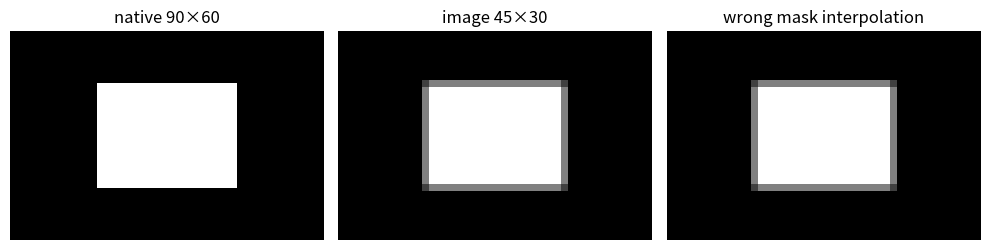
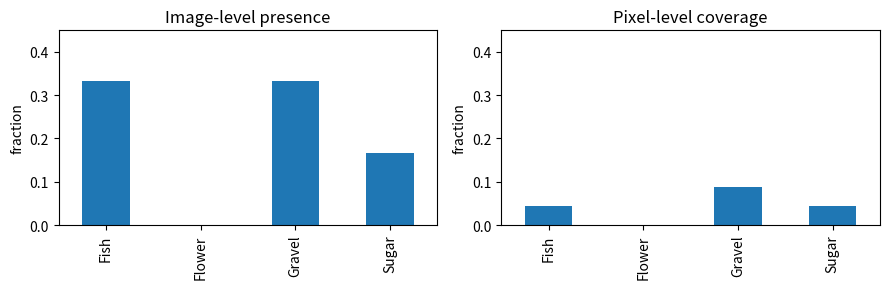

Generate these figures, in order, with matplotlib:
# Generated from the matching notebook by scripts/build_bootcamp_notebooks.py.

# %% [markdown] 1
# # Session 1 · See the data before building a model
# 
# **30 October 2026 · Teaching walkthrough · ~60–75 minutes**
# 
# Our goal is to reason about image pixels, four independent masks, encoded labels and validation evidence. All arrays here are small, deterministic and synthetic. They teach mechanics; they say nothing about any competition's measured performance.
# 
# **Route:** pixels → masks → RLE → defect patterns → geometry → metrics → validation. In each “Predict” prompt, decide before running the next cell. This notebook runs offline on a CPU.
# 
# **Setup:** from the repository root, `uv run --no-project --with numpy==2.2.6 --with pandas==2.3.3 --with matplotlib==3.10.9 --with pillow==12.3.0 --with jupyterlab==4.4.9 jupyter lab` to open Jupyter; or run the paired script with the same four pinned packages and `python docs/bootcamp_session_1/foundations_walkthrough.py`. Use the **Python 3** kernel. The runtime needs `numpy`, `pandas`, `matplotlib`, and `Pillow`; no GPU, network or project data is used.

# %% 2
import numpy as np
import pandas as pd
from PIL import Image
import matplotlib.pyplot as plt
np.set_printoptions(linewidth=100)
print('NumPy', np.__version__, '| pandas', pd.__version__)

# %% [markdown] 3
# ## 1 · Pixel values and shape
# 
# A grayscale image is an `(H, W)` array; an RGB image is `(H, W, 3)` in **HWC** layout. A model library may ask for `(C, H, W)` instead. The channel axis changes location, not meaning. For ordinary 8-bit images, dividing by 255 maps integer 0…255 to floating 0…1. The right normalization for a trained model depends on its training recipe; today we only inspect the transformation.
# 
# **Predict:** What are the shapes and dtype after converting the picture to float? Where does the red pixel land after HWC→CHW?

# %% 4
image = np.array([[[0, 40, 80], [255, 0, 0], [20, 80, 120]],
                  [[90, 90, 90], [0, 255, 0], [255, 255, 255]]], dtype=np.uint8)
image_float = image.astype(np.float32) / 255.0
image_chw = np.transpose(image_float, (2, 0, 1))
print('HWC:', image.shape, image.dtype, '| CHW:', image_chw.shape, image_chw.dtype)
print('red pixel HWC:', image_float[0, 1], '| CHW:', image_chw[:, 0, 1])
assert image_chw.shape == (3, 2, 3)
assert np.allclose(image_chw[:, 0, 1], [1, 0, 0])
assert image_float.min() >= 0 and image_float.max() <= 1

# %% [markdown] 5
# ## 2 · Four masks share a canvas
# 
# Each channel answers a separate yes/no question. A clean pixel has `[0,0,0,0]`; a pixel may in principle have more than one 1. Whether a **particular dataset** actually contains pixel overlap is an observation to verify, not a reason to discard independent labels. Count images with multiple present classes (**co-occurrence**) separately from pixels with multiple classes (**overlap**).
# 
# **Predict:** The two masks below occur in one image. Does that imply any pixel is shared?

# %% 6
names = ('Fish', 'Flower', 'Gravel', 'Sugar')  # illustrative cloud-like labels
masks = np.zeros((4, 3, 5), dtype=np.uint8)  # C,H,W
masks[0, 0, 0:2] = 1
masks[1, 2, 3:5] = 1
print('classes present:', [names[i] for i in np.flatnonzero(masks.sum(axis=(1, 2)))])
print('pixels with two or more labels:', int((masks.sum(axis=0) >= 2).sum()))
assert (masks.sum(axis=(1, 2)) > 0).sum() == 2
assert (masks.sum(axis=0) >= 2).sum() == 0
# Make a separate one-pixel overlap to see why the two questions differ.
masks_with_overlap = masks.copy()
masks_with_overlap[1, 0, 0] = 1
assert (masks_with_overlap.sum(axis=0) >= 2).sum() == 1

# %% [markdown] 7
# ## 3 · Decode a label with RLE
# 
# For this exercise, RLE is a list of **1-based `start length` pairs**. Pixels are visited top to bottom in a column, then the next column: NumPy `order="F"`. A non-square `3×5` mask reveals a wrong traversal order more clearly than a square. The two marked pixels at `(row 1, column 2)` and `(row 2, column 2)` occupy zero-based flat positions `2×3+1=7` and `8`; adding 1 to the first position gives RLE `"8 2"`.
# 
# **Predict:** What will `"8 2"` produce if reshaped in default C order?

# %% 8
def decode_rle(rle, shape):
    h, w = shape
    flat = np.zeros(h * w, dtype=np.uint8)
    if pd.isna(rle) or not str(rle).strip():
        return flat.reshape(shape, order='F')
    values = np.asarray(str(rle).split(), dtype=np.int64)
    if values.size % 2:
        raise ValueError('RLE needs start/length pairs')
    previous_end = 0
    for start, length in values.reshape(-1, 2):
        lo, hi = int(start) - 1, int(start) - 1 + int(length)
        if lo < previous_end or length <= 0 or hi > flat.size:
            raise ValueError('RLE runs must be ordered, non-overlapping and in bounds')
        flat[lo:hi] = 1
        previous_end = hi
    return flat.reshape(shape, order='F')

def encode_rle(mask):
    flat = (np.asarray(mask) > 0).astype(np.uint8).reshape(-1, order='F')
    padded = np.r_[0, flat, 0]
    changes = np.flatnonzero(np.diff(padded)) + 1
    changes[1::2] -= changes[::2]
    return ' '.join(map(str, changes))

worked = decode_rle('8 2', (3, 5))
wrong = np.zeros(15, dtype=np.uint8)
wrong[7:9] = 1
wrong = wrong.reshape((3, 5), order='C')
print('correct F order:\n', worked, '\nwrong C order:\n', wrong)
assert worked[1, 2] == worked[2, 2] == 1 and worked.sum() == 2
assert not np.array_equal(worked, wrong)
assert encode_rle(worked) == '8 2'
assert np.array_equal(decode_rle('', (3, 5)), np.zeros((3, 5)))

# %% [markdown] 9
# **Try:** Change the mask to contain `(0,0)` and `(2,4)`. Predict the RLE, then call `encode_rle`. Answer after trying: `"1 1 15 1"`. The functions stay filled in so **Run All** is safe. The real lab will check the external dataset's RLE convention before applying this decoder.

# %% [markdown] 10
# ## 4 · Geometry and binary masks
# 
# An image `90×60` has width:height `1.5:1`. Resizing it to `30×30` changes the apparent object shape. A same-scale `45×30` resize preserves the ratio. Resize continuous image intensity with bilinear interpolation; resize class masks with nearest-neighbor so labels stay exactly 0 or 1. Cropping, padding and tiling each need their own alignment checks.
# 
# **Predict:** What extra values might appear in a binary mask if we use bilinear interpolation?

# %% 11
h, w = 60, 90
pattern = np.zeros((h, w), dtype=np.uint8)
pattern[15:45, 25:65] = 255
source_image = Image.fromarray(pattern)
mask_small = Image.fromarray((pattern > 0).astype(np.uint8) * 255)
image_resized = np.asarray(source_image.resize((45, 30), Image.Resampling.BILINEAR))
mask_nearest = np.asarray(mask_small.resize((45, 30), Image.Resampling.NEAREST)) > 0
mask_bilinear = np.asarray(mask_small.resize((45, 30), Image.Resampling.BILINEAR))
print('native ratio:', w/h, '| preserved ratio:', 45/30, '| square ratio:', 30/30)
print('nearest labels:', np.unique(mask_nearest), '| bilinear edge values:', np.unique(mask_bilinear)[:12])
assert set(np.unique(mask_nearest)).issubset({False, True})
assert np.any((mask_bilinear > 0) & (mask_bilinear < 255))
fig, ax = plt.subplots(1, 3, figsize=(10, 2.7))
for a, data, title in zip(ax, [pattern, image_resized, mask_bilinear], ['native 90×60', 'image 45×30', 'wrong mask interpolation']):
    a.imshow(data, cmap='gray', vmin=0, vmax=255); a.set_title(title); a.axis('off')
plt.tight_layout(); plt.show()

# %% [markdown] 12
# ## 5 · Count the scarce signal
# 
# A label can be rare by **images containing it** and by **pixels belonging to it**. These are distinct denominators. Plot both before choosing sampling or a loss. Here is a deterministic six-image toy collection; one image may contain two categories.

# %% 13
toy = np.zeros((6, 4, 3, 5), dtype=np.uint8)  # N,C,H,W
toy[0, 0, 0, 0:2] = 1
toy[1, 0, 1, 1:3] = 1
toy[1, 2, :, 4] = 1
toy[2, 2, 1, :] = 1
toy[3, 3, 0:2, 0:2] = 1
presence = (toy.sum(axis=(2, 3)) > 0)
image_counts = presence.sum(axis=0)
pixel_counts = toy.sum(axis=(0, 2, 3))
summary = pd.DataFrame({'images_present': image_counts, 'image_fraction': image_counts/len(toy),
                        'positive_pixels': pixel_counts, 'pixel_fraction': pixel_counts/(len(toy)*3*5)}, index=names)
print(summary.to_string())
print('clean images:', int((presence.sum(axis=1)==0).sum()), '| images with ≥2 classes:', int((presence.sum(axis=1)>=2).sum()))
print('overlap pixels:', int((toy.sum(axis=1)>=2).sum()))
fig, ax = plt.subplots(1, 2, figsize=(9, 3))
summary.image_fraction.plot.bar(ax=ax[0], title='Image-level presence')
summary.pixel_fraction.plot.bar(ax=ax[1], title='Pixel-level coverage')
for a in ax: a.set_ylim(0, max(.45, a.get_ylim()[1])); a.set_ylabel('fraction')
plt.tight_layout(); plt.show()

# %% [markdown] 14
# ## 6 · Hard Dice, empty masks and false alarms
# 
# For binary prediction `P` and ground truth `G`, `Dice = 2|P∩G|/(|P|+|G|)`. The formula is undefined if both are empty. We explicitly set empty/empty to 1 and one-empty to 0. This is a **teaching diagnostic**, not the scoring function of a different competition. A lone false positive on an empty target mask changes its per-mask Dice from 1 to 0.
# 
# **Predict:** What happens if a three-pixel predicted blob contains two true pixels and one extra pixel?

# %% 15
def hard_dice(prediction, truth):
    p, g = np.asarray(prediction, dtype=bool), np.asarray(truth, dtype=bool)
    if p.shape != g.shape:
        raise ValueError('shapes differ')
    denominator = int(p.sum() + g.sum())
    return 1.0 if denominator == 0 else 2 * int((p & g).sum()) / denominator

truth = np.array([1, 1, 0, 0], dtype=np.uint8)
pred = np.array([1, 1, 1, 0], dtype=np.uint8)
print('2 TP, 1 FP:', hard_dice(pred, truth))
print('both empty:', hard_dice([0,0], [0,0]), '| one false alarm:', hard_dice([1,0], [0,0]))
assert np.isclose(hard_dice(pred, truth), 4/5)
assert hard_dice([0,0], [0,0]) == 1
assert hard_dice([1,0], [0,0]) == 0

# %% [markdown] 16
# ## 7 · Thresholds and minimum area are decisions
# 
# A probability-like score needs a threshold to become a hard mask. A small-component filter may remove isolated false alarms but can also remove a true tiny defect. We use one-dimensional connected runs here to make the trade-off visible. Any threshold or minimum area must be chosen using validation data, never hidden test labels or leaderboard feedback.
# 
# **Predict:** Will removing one-pixel runs help the clean case? What if the lone pixel is real?

# %% 17
def keep_runs_at_least(mask, minimum):
    a = np.asarray(mask, dtype=bool)
    out = np.zeros_like(a)
    edges = np.flatnonzero(np.diff(np.r_[False, a, False].astype(np.int8)))
    for start, end in edges.reshape(-1, 2):
        if end - start >= minimum:
            out[start:end] = True
    return out

scores = np.array([[.9, .8, .2, .1], [.1, .55, .1, .1], [.1, .55, .1, .1]])
truths = np.array([[1, 1, 0, 0], [0, 0, 0, 0], [0, 1, 0, 0]])
for threshold, minimum in [(.5, 1), (.5, 2), (.7, 1)]:
    hard = np.array([keep_runs_at_least(row >= threshold, minimum) for row in scores])
    print(f'threshold={threshold:.1f}, min run={minimum}:', [hard_dice(p, g) for p,g in zip(hard, truths)])
assert hard_dice(keep_runs_at_least(scores[1]>=.5, 2), truths[1]) == 1
assert hard_dice(keep_runs_at_least(scores[2]>=.5, 2), truths[2]) == 0

# %% [markdown] 18
# ## 8 · Split before making derived samples
# 
# The unit is the original image (or patient/scene if images share a source). If several crops or flips of one source cross into both train and validation, evaluation leaks. Fix a split using original IDs **before** creating derived images. A fixed seed makes the demonstration repeatable; for real data, inspect whether rare classes are represented and record the split.
# 
# **Predict:** Why is a random split of the ten derived rows below invalid?

# %% 19
source_ids = np.array(['scene_A', 'scene_B', 'scene_C', 'scene_D', 'scene_E'])
rng = np.random.default_rng(30)
shuffled = rng.permutation(source_ids)
train_ids, val_ids = set(shuffled[:-2]), set(shuffled[-2:])
derived = [(source, variation) for source in source_ids for variation in ('original', 'flip')]
train_derived = [row for row in derived if row[0] in train_ids]
val_derived = [row for row in derived if row[0] in val_ids]
print('train originals:', sorted(train_ids), '| validation originals:', sorted(val_ids))
print('derived counts:', len(train_derived), len(val_derived))
assert train_ids.isdisjoint(val_ids)
assert {x[0] for x in train_derived}.isdisjoint({x[0] for x in val_derived})

# %% [markdown] 20
# ## Exit ticket
# 
# 1. In `(4, 128, 800)`, which axis names the category? Which numbers describe height and width?
# 2. An image has Fish and Sugar labels. What additional calculation is needed to assert pixel overlap?
# 3. What would change if RLE were C-order or 0-based?
# 4. Why can a clean validation image get Dice 0 after one false-positive pixel?
# 5. Why do we split before making crops or flips?
# 
# **Check yourself:** class axis 0; compute `mask.sum(axis=0)>=2`; wrong spatial coordinates; one-empty convention; related samples otherwise leak. Next, use the real-data lab to test the same ideas on a different public four-class dataset.
